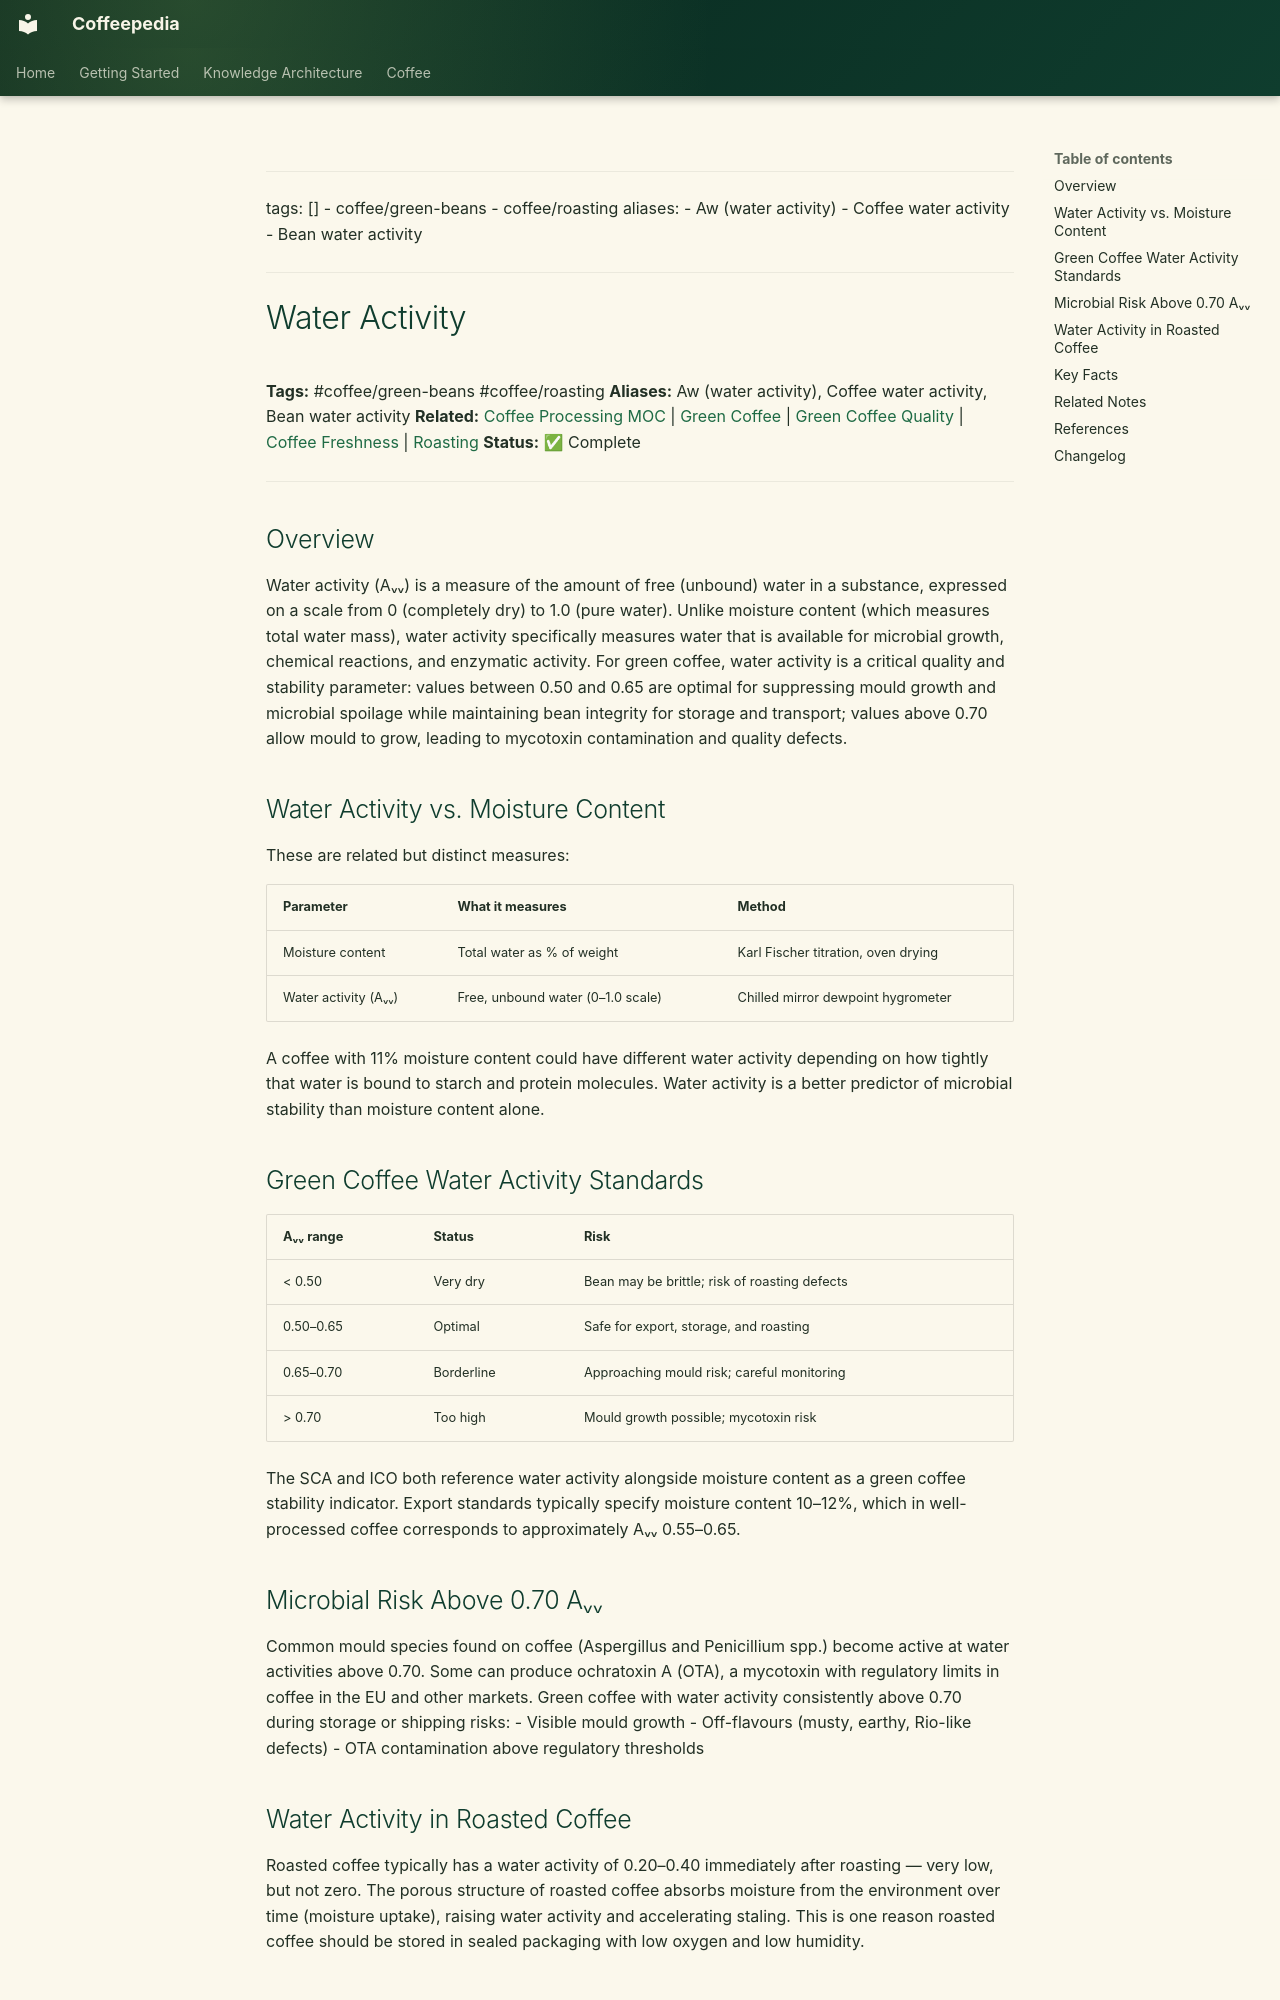

repository: Vauldt/all-about-coffee · page: coffee/green-coffee-beans/water-activity/index.html · generator: mkdocs

---
tags: []
  - coffee/green-beans
  - coffee/roasting
aliases:
  - Aw (water activity)
  - Coffee water activity
  - Bean water activity
---

# Water Activity

**Tags:** #coffee/green-beans #coffee/roasting
**Aliases:** Aw (water activity), Coffee water activity, Bean water activity
**Related:** [Coffee Processing MOC](../maps-of-content/coffee-processing-moc.md) | [Green Coffee](green-coffee.md) | [Green Coffee Quality](green-coffee-quality.md) | [Coffee Freshness](../coffee-roasting/coffee-freshness.md) | [Roasting](../coffee-roasting/roasting.md)
**Status:** ✅ Complete

---

## Overview

Water activity (Aᵥᵥ) is a measure of the amount of free (unbound) water in a substance, expressed on a scale from 0 (completely dry) to 1.0 (pure water). Unlike moisture content (which measures total water mass), water activity specifically measures water that is available for microbial growth, chemical reactions, and enzymatic activity. For green coffee, water activity is a critical quality and stability parameter: values between 0.50 and 0.65 are optimal for suppressing mould growth and microbial spoilage while maintaining bean integrity for storage and transport; values above 0.70 allow mould to grow, leading to mycotoxin contamination and quality defects.

## Water Activity vs. Moisture Content

These are related but distinct measures:

| Parameter | What it measures | Method |
| :--- | :--- | :--- |
| Moisture content | Total water as % of weight | Karl Fischer titration, oven drying |
| Water activity (Aᵥᵥ) | Free, unbound water (0–1.0 scale) | Chilled mirror dewpoint hygrometer |

A coffee with 11% moisture content could have different water activity depending on how tightly that water is bound to starch and protein molecules. Water activity is a better predictor of microbial stability than moisture content alone.

## Green Coffee Water Activity Standards

| Aᵥᵥ range | Status | Risk |
| :--- | :--- | :--- |
| < 0.50 | Very dry | Bean may be brittle; risk of roasting defects |
| 0.50–0.65 | Optimal | Safe for export, storage, and roasting |
| 0.65–0.70 | Borderline | Approaching mould risk; careful monitoring |
| > 0.70 | Too high | Mould growth possible; mycotoxin risk |

The SCA and ICO both reference water activity alongside moisture content as a green coffee stability indicator. Export standards typically specify moisture content 10–12%, which in well-processed coffee corresponds to approximately Aᵥᵥ 0.55–0.65.

## Microbial Risk Above 0.70 Aᵥᵥ

Common mould species found on coffee (Aspergillus and Penicillium spp.) become active at water activities above 0.70. Some can produce ochratoxin A (OTA), a mycotoxin with regulatory limits in coffee in the EU and other markets. Green coffee with water activity consistently above 0.70 during storage or shipping risks:
- Visible mould growth
- Off-flavours (musty, earthy, Rio-like defects)
- OTA contamination above regulatory thresholds
